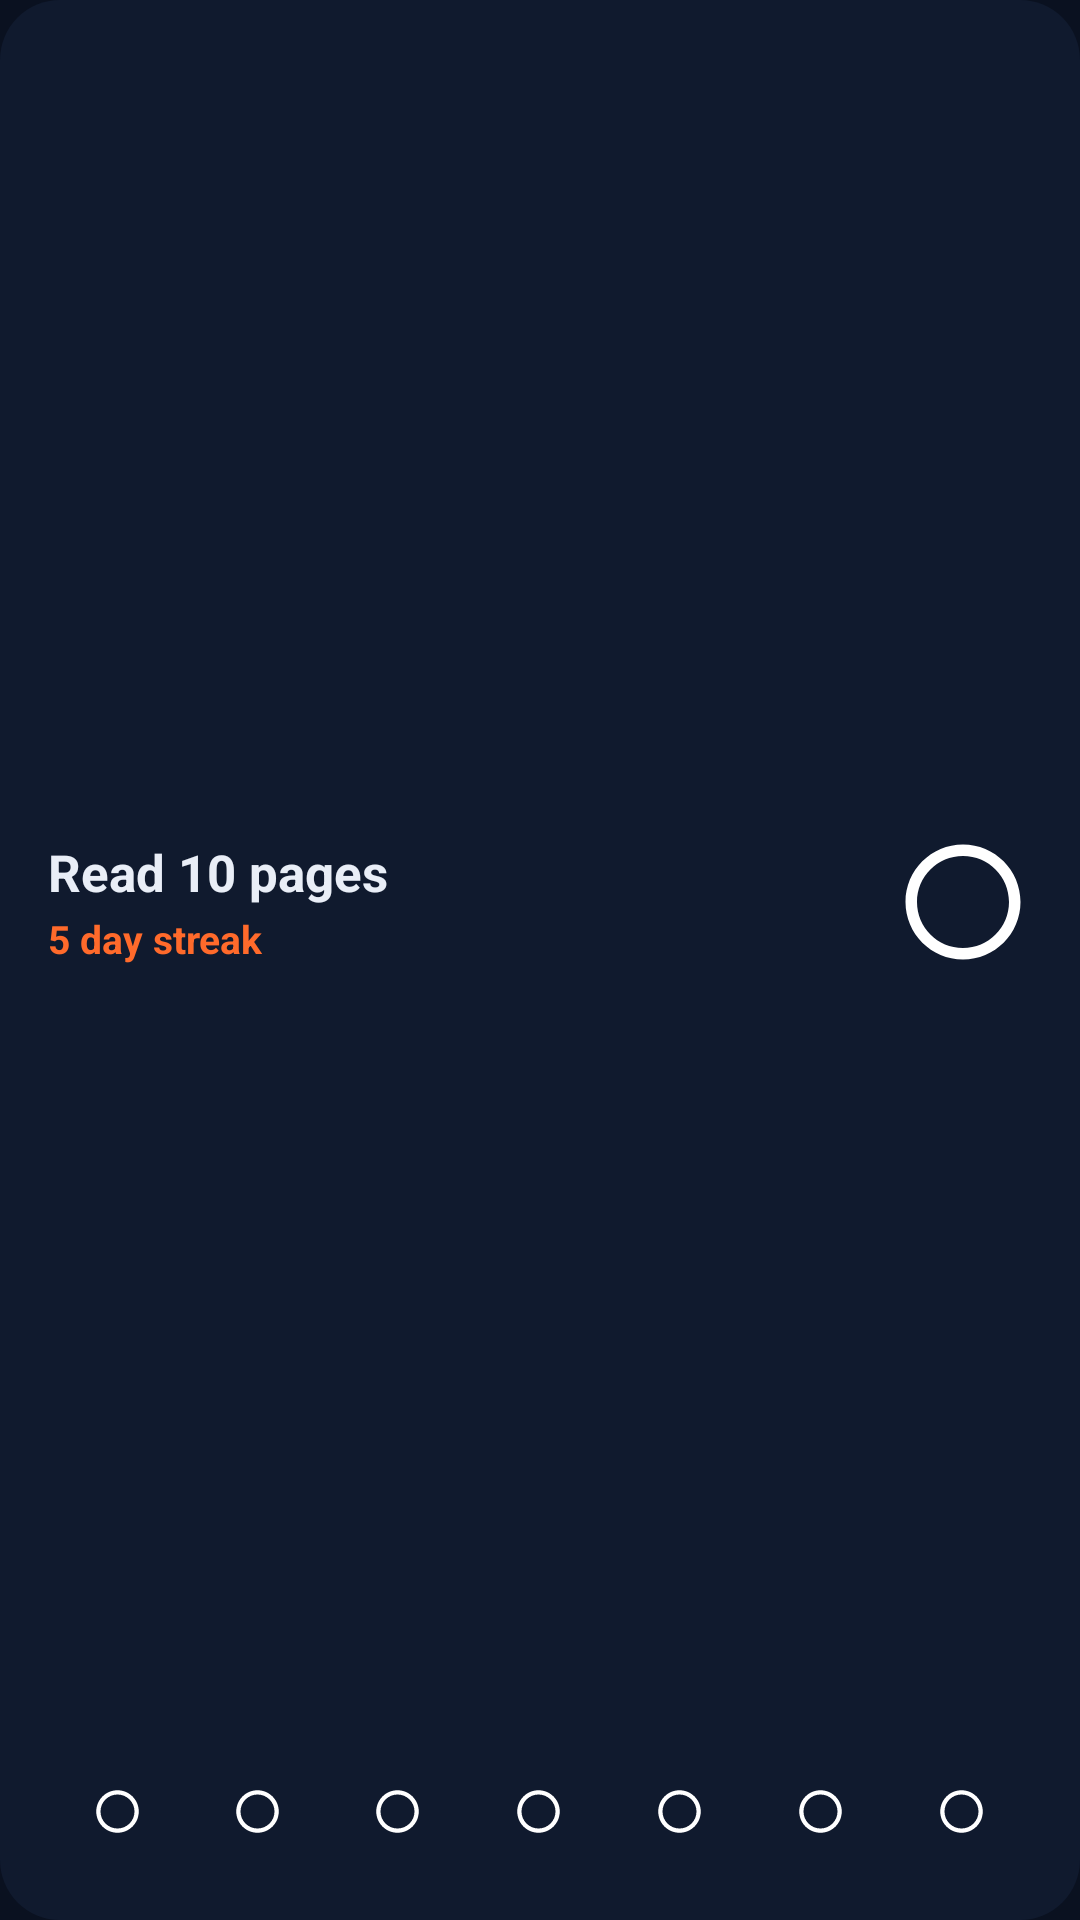

Layout XML and referenced resources for this Android screen:
<!-- AndroidManifest.xml: application theme AppTheme -->
<!-- res/layout/widget_habit.xml -->
<?xml version="1.0" encoding="utf-8"?>
<FrameLayout xmlns:android="http://schemas.android.com/apk/res/android"
    android:id="@+id/w_root"
    android:layout_width="match_parent"
    android:layout_height="match_parent">

    <ImageView
        android:id="@+id/w_bg"
        android:layout_width="match_parent"
        android:layout_height="match_parent"
        android:importantForAccessibility="no"
        android:scaleType="fitXY"
        android:src="@drawable/widget_shape"
        android:tint="@color/surface" />

    <LinearLayout
        android:layout_width="match_parent"
        android:layout_height="match_parent"
        android:orientation="vertical"
        android:paddingHorizontal="16dp"
        android:paddingVertical="12dp">

        <LinearLayout
            android:layout_width="match_parent"
            android:layout_height="0dp"
            android:layout_weight="1"
            android:gravity="center_vertical"
            android:orientation="horizontal">

            <LinearLayout
                android:layout_width="0dp"
                android:layout_height="wrap_content"
                android:layout_weight="1"
                android:orientation="vertical">

                <TextView
                    android:id="@+id/h_name"
                    android:layout_width="match_parent"
                    android:layout_height="wrap_content"
                    android:ellipsize="end"
                    android:maxLines="1"
                    android:text="Read 10 pages"
                    android:textColor="@color/fg"
                    android:textSize="17sp"
                    android:textStyle="bold" />

                <TextView
                    android:id="@+id/h_streak"
                    android:layout_width="match_parent"
                    android:layout_height="wrap_content"
                    android:layout_marginTop="2dp"
                    android:ellipsize="end"
                    android:maxLines="1"
                    android:text="5 day streak"
                    android:textColor="@color/accent"
                    android:textSize="13sp"
                    android:textStyle="bold" />
            </LinearLayout>

            <ImageView
                android:id="@+id/h_check"
                android:layout_width="46dp"
                android:layout_height="46dp"
                android:layout_marginStart="10dp"
                android:contentDescription="Tick today"
                android:scaleType="fitCenter"
                android:src="@drawable/ic_check_off" />
        </LinearLayout>

        <LinearLayout
            android:layout_width="match_parent"
            android:layout_height="wrap_content"
            android:layout_marginTop="6dp"
            android:orientation="horizontal">

            <LinearLayout
                android:layout_width="0dp"
                android:layout_height="wrap_content"
                android:layout_weight="1"
                android:gravity="center_horizontal"
                android:orientation="vertical">

                <ImageView
                android:id="@+id/h1_dot"
                    android:layout_width="17dp"
                    android:layout_height="17dp"
                    android:importantForAccessibility="no"
                    android:scaleType="fitCenter"
                    android:src="@drawable/ic_check_off" />

                <TextView
                android:id="@+id/h1_day"
                    android:layout_width="wrap_content"
                    android:layout_height="wrap_content"
                    android:layout_marginTop="2dp"
                    android:maxLines="1"
                    android:text=""
                    android:textColor="@color/muted"
                    android:textSize="10sp" />
            </LinearLayout>
            <LinearLayout
                android:layout_width="0dp"
                android:layout_height="wrap_content"
                android:layout_weight="1"
                android:gravity="center_horizontal"
                android:orientation="vertical">

                <ImageView
                android:id="@+id/h2_dot"
                    android:layout_width="17dp"
                    android:layout_height="17dp"
                    android:importantForAccessibility="no"
                    android:scaleType="fitCenter"
                    android:src="@drawable/ic_check_off" />

                <TextView
                android:id="@+id/h2_day"
                    android:layout_width="wrap_content"
                    android:layout_height="wrap_content"
                    android:layout_marginTop="2dp"
                    android:maxLines="1"
                    android:text=""
                    android:textColor="@color/muted"
                    android:textSize="10sp" />
            </LinearLayout>
            <LinearLayout
                android:layout_width="0dp"
                android:layout_height="wrap_content"
                android:layout_weight="1"
                android:gravity="center_horizontal"
                android:orientation="vertical">

                <ImageView
                android:id="@+id/h3_dot"
                    android:layout_width="17dp"
                    android:layout_height="17dp"
                    android:importantForAccessibility="no"
                    android:scaleType="fitCenter"
                    android:src="@drawable/ic_check_off" />

                <TextView
                android:id="@+id/h3_day"
                    android:layout_width="wrap_content"
                    android:layout_height="wrap_content"
                    android:layout_marginTop="2dp"
                    android:maxLines="1"
                    android:text=""
                    android:textColor="@color/muted"
                    android:textSize="10sp" />
            </LinearLayout>
            <LinearLayout
                android:layout_width="0dp"
                android:layout_height="wrap_content"
                android:layout_weight="1"
                android:gravity="center_horizontal"
                android:orientation="vertical">

                <ImageView
                android:id="@+id/h4_dot"
                    android:layout_width="17dp"
                    android:layout_height="17dp"
                    android:importantForAccessibility="no"
                    android:scaleType="fitCenter"
                    android:src="@drawable/ic_check_off" />

                <TextView
                android:id="@+id/h4_day"
                    android:layout_width="wrap_content"
                    android:layout_height="wrap_content"
                    android:layout_marginTop="2dp"
                    android:maxLines="1"
                    android:text=""
                    android:textColor="@color/muted"
                    android:textSize="10sp" />
            </LinearLayout>
            <LinearLayout
                android:layout_width="0dp"
                android:layout_height="wrap_content"
                android:layout_weight="1"
                android:gravity="center_horizontal"
                android:orientation="vertical">

                <ImageView
                android:id="@+id/h5_dot"
                    android:layout_width="17dp"
                    android:layout_height="17dp"
                    android:importantForAccessibility="no"
                    android:scaleType="fitCenter"
                    android:src="@drawable/ic_check_off" />

                <TextView
                android:id="@+id/h5_day"
                    android:layout_width="wrap_content"
                    android:layout_height="wrap_content"
                    android:layout_marginTop="2dp"
                    android:maxLines="1"
                    android:text=""
                    android:textColor="@color/muted"
                    android:textSize="10sp" />
            </LinearLayout>
            <LinearLayout
                android:layout_width="0dp"
                android:layout_height="wrap_content"
                android:layout_weight="1"
                android:gravity="center_horizontal"
                android:orientation="vertical">

                <ImageView
                android:id="@+id/h6_dot"
                    android:layout_width="17dp"
                    android:layout_height="17dp"
                    android:importantForAccessibility="no"
                    android:scaleType="fitCenter"
                    android:src="@drawable/ic_check_off" />

                <TextView
                android:id="@+id/h6_day"
                    android:layout_width="wrap_content"
                    android:layout_height="wrap_content"
                    android:layout_marginTop="2dp"
                    android:maxLines="1"
                    android:text=""
                    android:textColor="@color/muted"
                    android:textSize="10sp" />
            </LinearLayout>
            <LinearLayout
                android:layout_width="0dp"
                android:layout_height="wrap_content"
                android:layout_weight="1"
                android:gravity="center_horizontal"
                android:orientation="vertical">

                <ImageView
                android:id="@+id/h7_dot"
                    android:layout_width="17dp"
                    android:layout_height="17dp"
                    android:importantForAccessibility="no"
                    android:scaleType="fitCenter"
                    android:src="@drawable/ic_check_off" />

                <TextView
                android:id="@+id/h7_day"
                    android:layout_width="wrap_content"
                    android:layout_height="wrap_content"
                    android:layout_marginTop="2dp"
                    android:maxLines="1"
                    android:text=""
                    android:textColor="@color/muted"
                    android:textSize="10sp" />
            </LinearLayout>
        </LinearLayout>
    </LinearLayout>
</FrameLayout>
<!-- resources referenced by this layout -->
<resources>
  <color name="accent">#FF6A2B</color>
  <color name="fg">#E9EEF7</color>
  <color name="muted">#8C9BB6</color>
  <color name="surface">#101A2E</color>
  <!-- drawable ic_check_off (drawable) -->
  <?xml version="1.0" encoding="utf-8"?>
  <vector xmlns:android="http://schemas.android.com/apk/res/android"
      android:width="24dp"
      android:height="24dp"
      android:viewportWidth="24"
      android:viewportHeight="24">
      <path
          android:fillColor="#FFFFFFFF"
          android:fillType="evenOdd"
          android:pathData="M12,2C6.48,2 2,6.48 2,12s4.48,10 10,10 10,-4.48 10,-10S17.52,2 12,2zM12,4c4.42,0 8,3.58 8,8s-3.58,8 -8,8 -8,-3.58 -8,-8 3.58,-8 8,-8z" />
  </vector>
  <!-- drawable widget_shape (drawable) -->
  <?xml version="1.0" encoding="utf-8"?>
  <shape xmlns:android="http://schemas.android.com/apk/res/android"
      android:shape="rectangle">
      <solid android:color="#FFFFFFFF" />
      <corners android:radius="20dp" />
  </shape>
  <style name="AppTheme" parent="android:Theme.DeviceDefault.NoActionBar">
          <item name="android:windowBackground">@color/bg</item>
          <item name="android:statusBarColor">@color/bg</item>
          <item name="android:navigationBarColor">@color/bg</item>
          <item name="android:colorAccent">@color/accent</item>
      </style>
  <color name="bg">#0A1120</color>
</resources>
